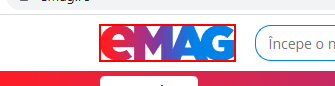
Workflow: OpenWebPage

Step 1: find the image in window 'eMAG.ro - Căutarea nu se oprește niciodată' (chrome.exe)
